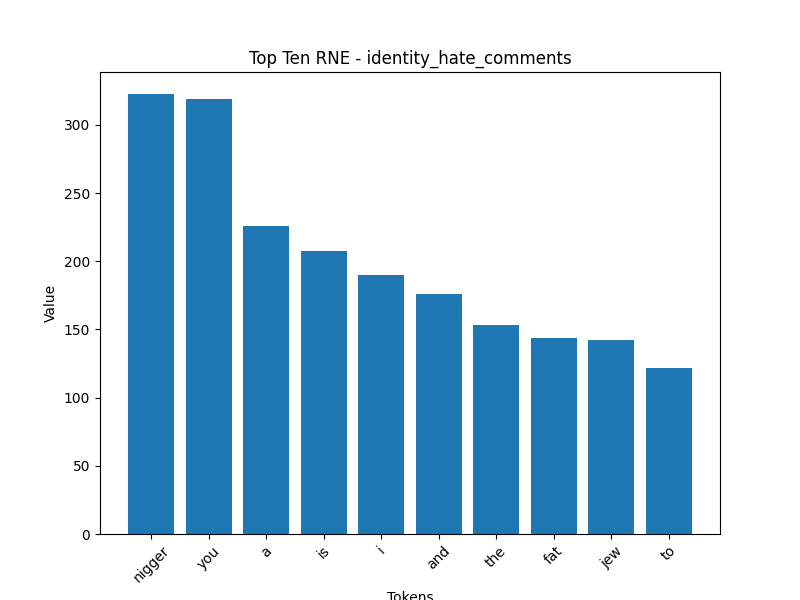

The data file committed next to this chart (first rows):
Token, Value
nigger, 322.7
you, 318.9
a, 225.9
is, 207.3
i, 189.7
and, 175.8
the, 153
fat, 143.7
jew, 142.3
to, 121.8
